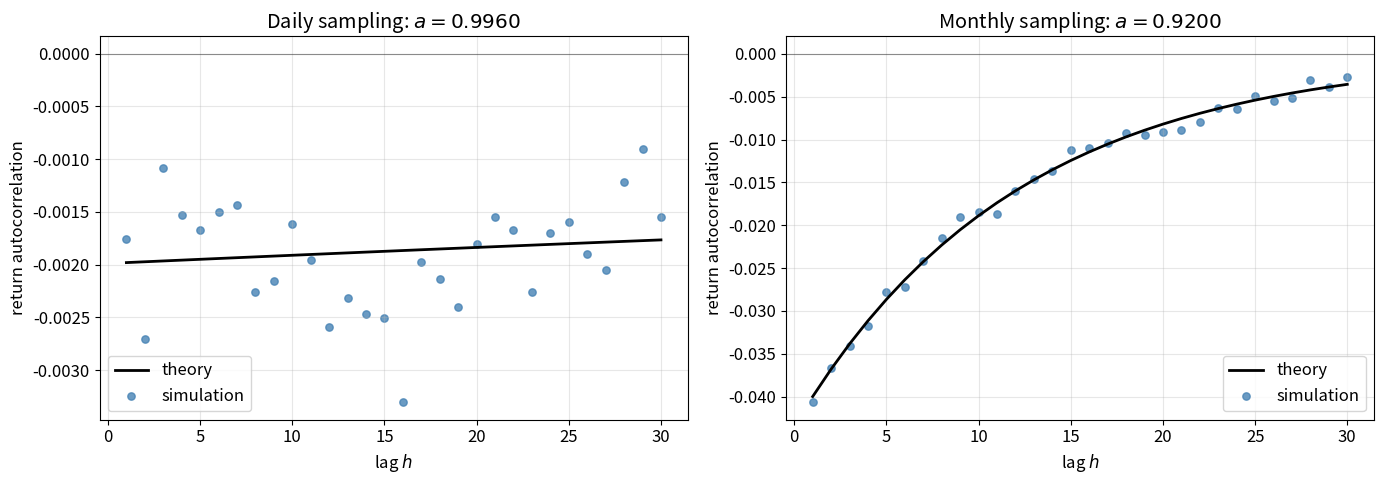
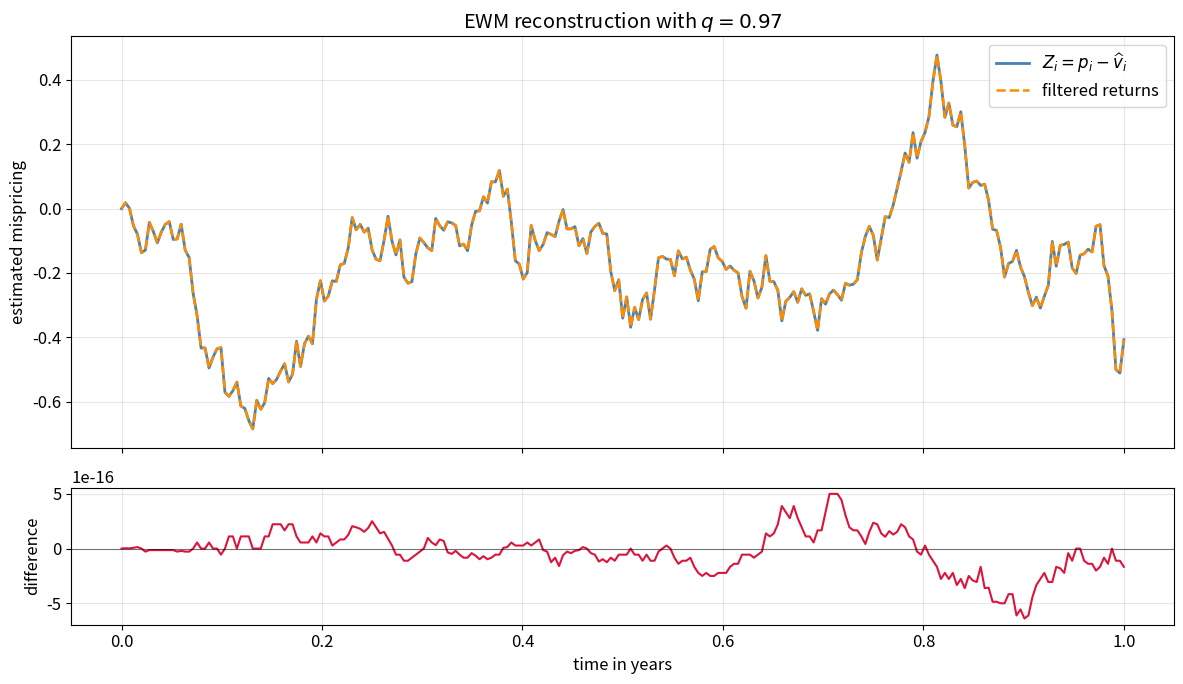
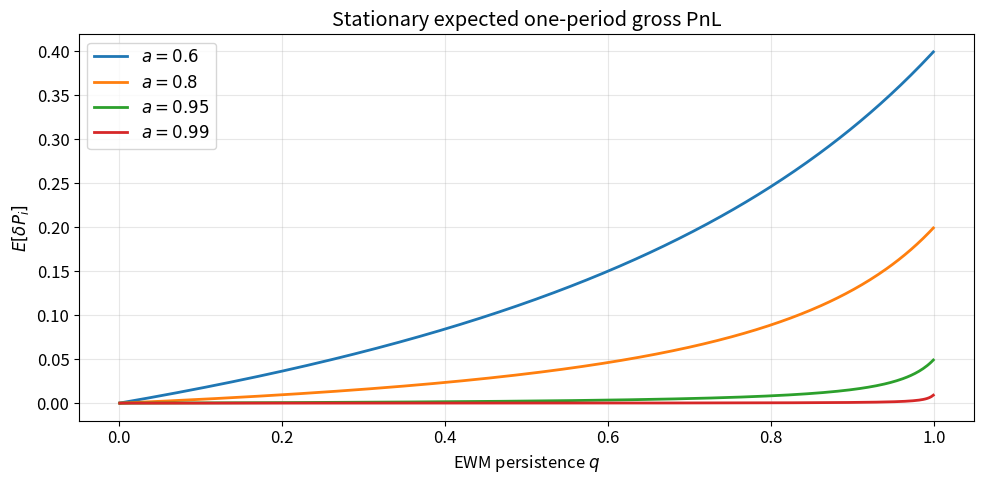
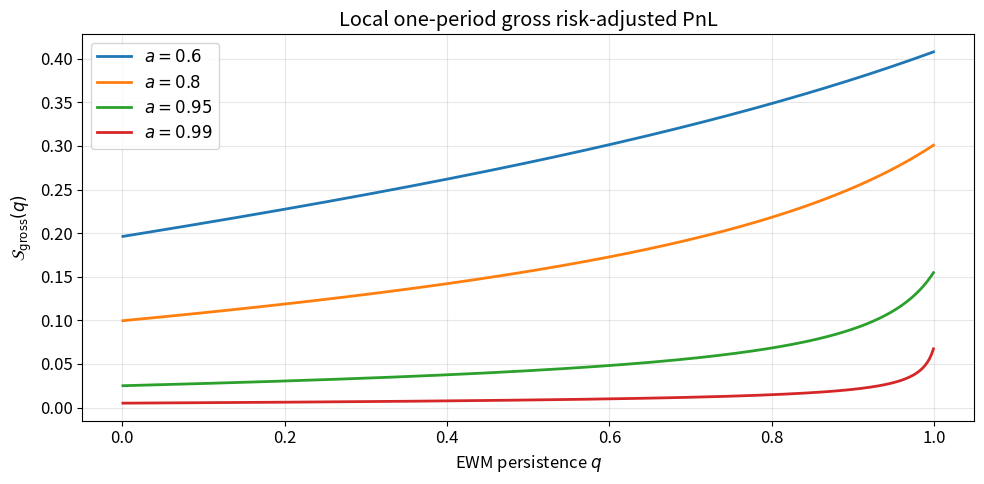

Generate these figures, in order, with matplotlib:
#| echo: false
#| output: false
import numpy as np
import pandas as pd
import matplotlib.pyplot as plt

plt.rcParams.update({
    "figure.figsize": (10, 5),
    "axes.grid": True,
    "grid.alpha": 0.3,
    "font.size": 12,
})

rng = np.random.default_rng(42)


def simulate_ou_ar1(n_paths, n_steps, a, omega, rng):
    """Simulate stationary AR(1) OU mispricing X_i = a X_{i-1} + eps_i."""
    eps_std = omega * np.sqrt(1 - a**2)
    X = np.empty((n_paths, n_steps + 1))
    X[:, 0] = rng.normal(0.0, omega, size=n_paths)
    for i in range(1, n_steps + 1):
        X[:, i] = a * X[:, i - 1] + rng.normal(0.0, eps_std, size=n_paths)
    return X


def ewm_fair_value(price, q):
    """Return EWM fair value and estimated mispricing z = price - vhat."""
    price = np.asarray(price, dtype=float)
    was_1d = price.ndim == 1
    if was_1d:
        price = price[None, :]
    vhat = np.empty_like(price)
    z = np.empty_like(price)
    vhat[:, 0] = price[:, 0]
    z[:, 0] = 0.0
    for i in range(1, price.shape[1]):
        vhat[:, i] = q * vhat[:, i - 1] + (1 - q) * price[:, i]
        z[:, i] = price[:, i] - vhat[:, i]
    if was_1d:
        return vhat[0], z[0]
    return vhat, z


def ewm_return_filter(returns, q):
    """Compute z_i = q(z_{i-1} + r_i) from returns r_i."""
    returns = np.asarray(returns, dtype=float)
    was_1d = returns.ndim == 1
    if was_1d:
        returns = returns[None, :]
    z = np.zeros((returns.shape[0], returns.shape[1] + 1))
    for i in range(1, returns.shape[1] + 1):
        z[:, i] = q * (z[:, i - 1] + returns[:, i - 1])
    if was_1d:
        return z[0]
    return z


def return_cov_theory(h, a, omega2):
    """Theoretical Cov(r_i, r_{i-h}) for integer h >= 1."""
    h = np.asarray(h, dtype=float)
    return -omega2 * (1 - a)**2 * a**(h - 1)


def return_var_theory(a, omega2):
    """Theoretical Var(r_i)."""
    return 2 * omega2 * (1 - a)


def return_autocorr_theory(h, a):
    """Theoretical Corr(r_i, r_{i-h}) for integer h >= 1."""
    h = np.asarray(h, dtype=float)
    return -0.5 * (1 - a) * a**(h - 1)


def empirical_return_autocorr(returns, max_lag):
    """Estimate return autocorrelation by pooling paths and time points."""
    returns = np.asarray(returns, dtype=float)
    out = []
    for h in range(1, max_lag + 1):
        x = returns[:, h:].reshape(-1)
        y = returns[:, :-h].reshape(-1)
        x = x - x.mean()
        y = y - y.mean()
        out.append(np.mean(x * y) / np.sqrt(np.mean(x**2) * np.mean(y**2)))
    return np.array(out)


def stationary_formulas(a, q, omega2, gamma=1.0):
    """Return stationary variance, covariance, PnL, Sharpe, and turnover terms."""
    var_r = 2 * omega2 * (1 - a)
    var_z = 2 * omega2 * q**2 * (1 - a) / ((1 + q) * (1 - a * q))
    cov_r_zprev = -omega2 * q * (1 - a)**2 / (1 - a * q)
    mean_pnl = -gamma * cov_r_zprev
    var_pnl = gamma**2 * (var_r * var_z + cov_r_zprev**2)
    local_sharpe = mean_pnl / np.sqrt(var_pnl)
    var_delta_z = (
        2 * q**2 * omega2 * (1 - a) * (3 - a - q - a * q)
        / ((1 + q) * (1 - a * q))
    )
    turnover_mean = gamma * np.sqrt(2 / np.pi) * np.sqrt(var_delta_z)
    return {
        "var_r": var_r,
        "var_z": var_z,
        "cov_r_zprev": cov_r_zprev,
        "mean_pnl": mean_pnl,
        "var_pnl": var_pnl,
        "local_sharpe": local_sharpe,
        "var_delta_z": var_delta_z,
        "turnover_mean": turnover_mean,
    }


def pnl_linear_mean_reversion(X, q, gamma=1.0):
    """Compute returns, EWM fair value, no-lookahead signal, and one-period PnL."""
    X = np.asarray(X, dtype=float)
    was_1d = X.ndim == 1
    if was_1d:
        X = X[None, :]
    returns = np.diff(X, axis=1)
    vhat, z = ewm_fair_value(X, q)
    signal = -gamma * z[:, :-1]
    pnl = signal * returns
    result = {"returns": returns, "vhat": vhat, "z": z, "signal": signal, "pnl": pnl}
    if was_1d:
        return {key: value[0] for key, value in result.items()}
    return result


#| code-fold: true
#| code-summary: "Show simulation code"
#| label: fig-return-autocovariance
#| fig-cap: 'OU return autocorrelation. Simulation dots are compared with the theoretical correlation $-\frac{1}{2}(1-a)a^{h-1}$ for daily and monthly sampling of the same $\theta=1, \sigma=1$ OU model.'
theta = 1.0
sigma = 1.0
omega = sigma / np.sqrt(2 * theta)
max_lag = 30
lags = np.arange(1, max_lag + 1)
settings = [
    ("Daily sampling", 1 / 252, 5000, 756),
    ("Monthly sampling", 1 / 12, 5000, 360),
]

fig, axes = plt.subplots(1, 2, figsize=(14, 5), sharey=False)
for ax, (title, delta, n_paths, n_steps) in zip(axes, settings):
    a = np.exp(-theta * delta)
    X = simulate_ou_ar1(n_paths, n_steps, a, omega, np.random.default_rng(int(1_000_000 * delta)))
    returns = np.diff(X, axis=1)
    empirical = empirical_return_autocorr(returns, max_lag)
    theory = return_autocorr_theory(lags, a)
    ax.plot(lags, theory, color="black", lw=2, label="theory")
    ax.scatter(lags, empirical, s=28, color="steelblue", alpha=0.8, label="simulation")
    ax.axhline(0, color="black", lw=0.8, alpha=0.4)
    ax.set_title(f"{title}: $a={a:.4f}$")
    ax.set_xlabel("lag $h$")
    ax.set_ylabel("return autocorrelation")
    ax.legend()

fig.tight_layout()


#| code-fold: true
#| code-summary: "Show simulation code"
#| label: fig-ewm-signal-reconstruction
#| fig-cap: 'EWM estimated mispricing and its filtered-return reconstruction. The two series coincide because $Z_i=q(Z_{i-1}+r_i)$, up to numerical precision.'
theta = 1.0
sigma = 1.0
delta = 1 / 252
a = np.exp(-theta * delta)
omega = sigma / np.sqrt(2 * theta)
q = 0.97
n_steps = 252
X = simulate_ou_ar1(1, n_steps, a, omega, np.random.default_rng(7))[0]
returns = np.diff(X)
_, z_direct = ewm_fair_value(X, q)
z_filter = ewm_return_filter(returns, q)
residual = z_direct - z_filter

time = np.arange(n_steps + 1) * delta
fig, axes = plt.subplots(2, 1, figsize=(12, 7), sharex=True, height_ratios=[3, 1])
axes[0].plot(time, z_direct, label="$Z_i=p_i-\\widehat v_i$", color="steelblue", lw=2)
axes[0].plot(time, z_filter, "--", label="filtered returns", color="darkorange", lw=1.8)
axes[0].set_ylabel("estimated mispricing")
axes[0].legend()
axes[0].set_title(f"EWM reconstruction with $q={q}$")

axes[1].plot(time, residual, color="crimson", lw=1.5)
axes[1].axhline(0, color="black", lw=0.8, alpha=0.5)
axes[1].set_xlabel("time in years")
axes[1].set_ylabel("difference")
axes[1].ticklabel_format(axis="y", style="sci", scilimits=(0, 0))
fig.tight_layout()


#| code-fold: true
#| code-summary: "Show plotting code"
#| label: fig-gross-pnl-vs-q
#| fig-cap: 'Expected one-period gross PnL as a function of EWM persistence $q$, with $\omega=1$ and $\gamma=1$. More persistent OU states generate different tradeoffs through the factor $q(1-a)^2/(1-aq)$.'
q_grid = np.linspace(0.001, 0.999, 400)
a_values = [0.60, 0.80, 0.95, 0.99]
omega2 = 1.0
gamma = 1.0

fig, ax = plt.subplots(figsize=(10, 5))
for a in a_values:
    mean_pnl = stationary_formulas(a, q_grid, omega2, gamma)["mean_pnl"]
    ax.plot(q_grid, mean_pnl, lw=2, label=f"$a={a}$")
ax.set_xlabel("EWM persistence $q$")
ax.set_ylabel("$E[\\delta P_i]$")
ax.set_title("Stationary expected one-period gross PnL")
ax.legend()
fig.tight_layout()


#| code-fold: true
#| code-summary: "Show plotting code"
#| label: fig-local-sharpe-vs-q
#| fig-cap: 'Local one-period gross risk-adjusted PnL as a function of $q$. This ratio is scale invariant, but it is not a full-horizon Sharpe ratio because cumulative PnL is serially dependent.'
q_grid = np.linspace(0.001, 0.999, 400)
a_values = [0.60, 0.80, 0.95, 0.99]
omega2 = 1.0

fig, ax = plt.subplots(figsize=(10, 5))
for a in a_values:
    local_sharpe = stationary_formulas(a, q_grid, omega2)["local_sharpe"]
    ax.plot(q_grid, local_sharpe, lw=2, label=f"$a={a}$")
ax.set_xlabel("EWM persistence $q$")
ax.set_ylabel("$\\mathcal{S}_{\\mathrm{gross}}(q)$")
ax.set_title("Local one-period gross risk-adjusted PnL")
ax.legend()
fig.tight_layout()
